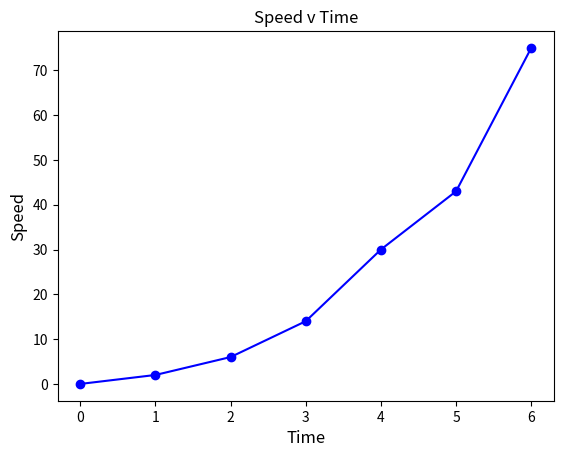

The script that saved this image:
# -*- coding: utf-8 -*-
"""
Created on Wed Feb  7 21:14:39 2024

[redacted]
"""

import matplotlib.pyplot as pyplot
#plt.plot([1,2,3,4,5],[10,20,30,40,50])
#plt.plot([1,2,3,4,5],[10,20,30,40,50],'ro')
#plt.plot([1,2,3,4,5],[10,20,30,40,50],'r--')
#plt.plot([1,2,3,4,5],[10,20,30,40,50],'bs')
#plt.plot([1,2,3,4,5],[10,20,30,40,50],'g^')
#plt.show()
# Set up the data
x = [0, 1, 2, 3, 4, 5, 6]
y = [0, 2, 6, 14, 30, 43, 75]
# Set the axes headings
pyplot.ylabel('Speed', fontsize=12)
pyplot.xlabel('Time', fontsize=12)
# Set the title
pyplot.title("Speed v Time")
# Plot and display the graph
# Using blue circles for markers ('bo')
# and a solid line ('-')
pyplot.plot(x, y, 'bo-')
pyplot.show()